Labelled photos from "Final", an image-classification folder in Ren-GT/Final. The possible labels are: corn cercospora leaf spot, corn northern leaf blight, pepper bacterial spot, potato early blight, potato late blight, potato healthy.

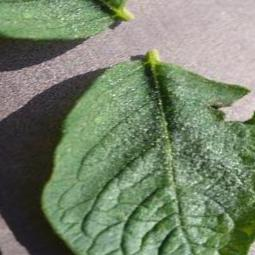
Label: potato healthy

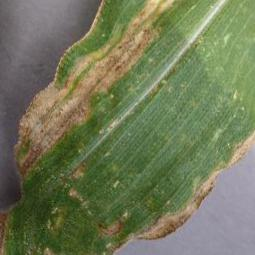
Label: corn northern leaf blight

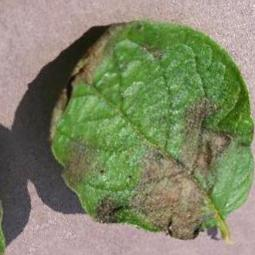
Label: potato late blight

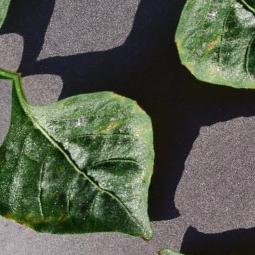
Label: pepper bacterial spot

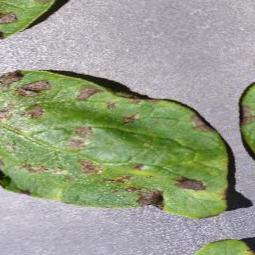
Label: potato early blight

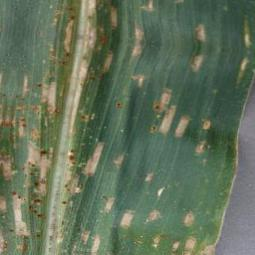
Label: corn cercospora leaf spot
